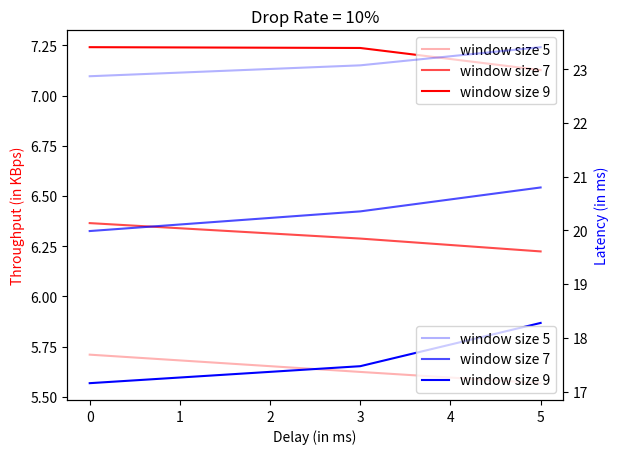

Write the Python code that produced this figure.
import matplotlib.pyplot as plt 

# th=[12.506,12.253,12.193,16.921,16.995,17.035,21.703,21.568,21.015]
# latency=[10.156,10.397,10.551,7.4269,7.4728,7.4891,5.7986,5.8795,6.0491]

# th=[8.573,8.329,8.270,9.980,10.074,10.075,12.030,11.776,11.446]
# latency=[15.207,15.141,16.072,12.592,12.895,13.268,10.362,10.713,11.034]

th=[5.710,5.624,5.568,6.365,6.288,6.224,7.241,7.237,7.127]
latency=[22.867,23.070,23.408,19.986,20.352,20.797,17.155,17.471,18.276]

delays=[0,3,5]
# plt.ylim(0,25)

fig, ax1 = plt.subplots()
ax2 = ax1.twinx()

ax1.plot(delays, th[0:3], 'r-', alpha=0.3, label="window size 5")
# plt.legend()
ax1.plot(delays, th[3:6], 'r-', alpha=0.7, label="window size 7")
# plt.legend()
ax1.plot(delays, th[6:9], 'r-', alpha=1, label="window size 9")
# ax1.legend()
ax2.plot(delays, latency[0:3], 'b-', alpha=0.3, label="window size 5")
# ax2.legend()
ax2.plot(delays, latency[3:6], 'b-', alpha=0.7, label="window size 7")
# ax2.legend()
ax2.plot(delays, latency[6:9], 'b-', alpha=1, label="window size 9")
# ax2.legend()


ax1.set_xlabel('Delay (in ms)')
ax1.set_ylabel('Throughput (in KBps)', color='r')
ax2.set_ylabel('Latency (in ms)', color='b')
ax1.legend(loc='upper right', framealpha=0.8)
ax2.legend(loc='lower right', framealpha=0.8)
plt.title('Drop Rate = 10%')

# line plots
# plt.plot(delays, th[0:3], label="window size = 5", color="red")
# plt.plot(delays, th[3:6], label="window size = 7", color="green")
# plt.plot(delays, th[6:9], label="window size = 9", color="blue")

# scatter plots
# plt.scatter(delays, th[0:3], label="window size = 5", color="red")
# plt.scatter(delays, th[3:6], label="window size = 7", color="green")
# plt.scatter(delays, th[6:9], label="window size = 9", color="blue")

# plt.xlabel('Delay (in ms)') 
# plt.ylabel('Throughput (in KBps)')
# plt.title('Drop Rate = 1%')
# showing legend 
# plt.legend()
  
# function to show the plot 
plt.show()